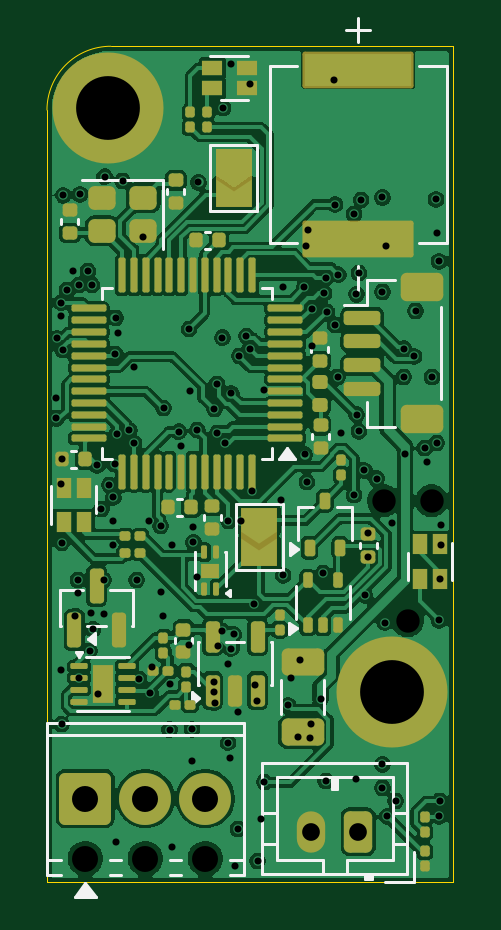
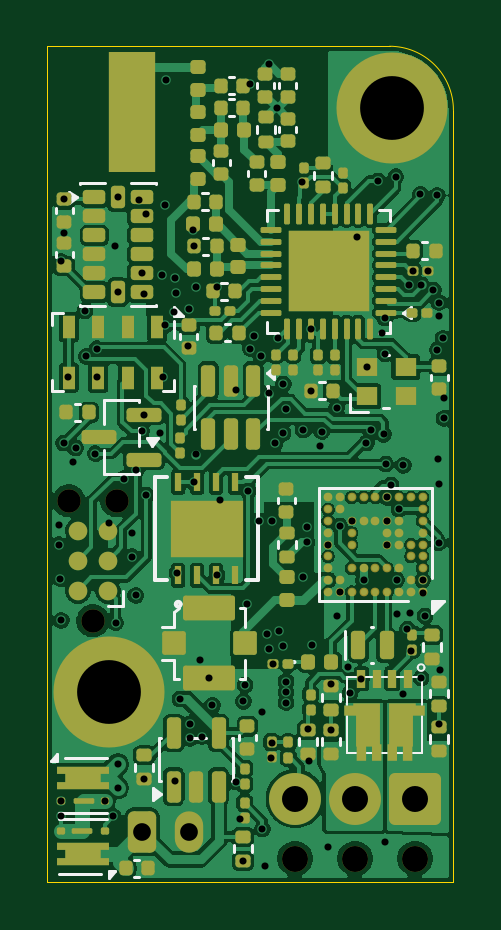
Circuit board: 13 layer files. Board 17.2 x 35.4 mm.
- bottom_copper: OshEasyMini-CuBottom.gbr (182262 bytes)
- inner_copper: OshEasyMini-CuIn1.gbr (142838 bytes)
- inner_copper: OshEasyMini-CuIn2.gbr (180827 bytes)
- inner_copper: OshEasyMini-CuIn3.gbr (131020 bytes)
- inner_copper: OshEasyMini-CuIn4.gbr (152357 bytes)
- top_copper: OshEasyMini-CuTop.gbr (196897 bytes)
- outline: OshEasyMini-EdgeCuts.gbr (1049 bytes)
- bottom_mask: OshEasyMini-MaskBottom.gbr (14631 bytes)
- top_mask: OshEasyMini-MaskTop.gbr (9306 bytes)
- drill: OshEasyMini-NPTH.drl (488 bytes)
- drill: OshEasyMini-PTH.drl (3352 bytes)
- bottom_silk: OshEasyMini-SilkBottom.gbr (24724 bytes)
- top_silk: OshEasyMini-SilkTop.gbr (17683 bytes)

=== bottom_copper: OshEasyMini-CuBottom.gbr (182262 bytes, source omitted) ===
=== inner_copper: OshEasyMini-CuIn1.gbr (142838 bytes, source omitted) ===
=== inner_copper: OshEasyMini-CuIn2.gbr (180827 bytes, source omitted) ===
=== inner_copper: OshEasyMini-CuIn3.gbr (131020 bytes, source omitted) ===
=== inner_copper: OshEasyMini-CuIn4.gbr (152357 bytes, source omitted) ===
=== top_copper: OshEasyMini-CuTop.gbr (196897 bytes, source omitted) ===
=== outline: OshEasyMini-EdgeCuts.gbr ===
%TF.GenerationSoftware,KiCad,Pcbnew,9.0.1*%
%TF.CreationDate,2025-11-25T18:55:05-05:00*%
%TF.ProjectId,OshEasyMini,4f736845-6173-4794-9d69-6e692e6b6963,rev?*%
%TF.SameCoordinates,Original*%
%TF.FileFunction,Profile,NP*%
%FSLAX46Y46*%
G04 Gerber Fmt 4.6, Leading zero omitted, Abs format (unit mm)*
G04 Created by KiCad (PCBNEW 9.0.1) date 2025-11-25 18:55:05*
%MOMM*%
%LPD*%
G01*
G04 APERTURE LIST*
%TA.AperFunction,Profile*%
%ADD10C,0.050000*%
%TD*%
G04 APERTURE END LIST*
D10*
X107200000Y-32700000D02*
X107200000Y-30000000D01*
X90000000Y-62700000D02*
X90000000Y-32700000D01*
X104500000Y-65400000D02*
X92700000Y-65400000D01*
X90000000Y-32700000D02*
G75*
G02*
X92700000Y-30000000I2700000J0D01*
G01*
X92700000Y-65400000D02*
X90000000Y-65400000D01*
X107200000Y-65400000D02*
X104500000Y-65400000D01*
X107200000Y-32700000D02*
X107200000Y-62700000D01*
X90000000Y-65400000D02*
X90000000Y-62700000D01*
X107200000Y-62700000D02*
X107200000Y-65400000D01*
X92700000Y-30000000D02*
X104500000Y-30000000D01*
X104500000Y-30000000D02*
X107200000Y-30000000D01*
M02*

=== bottom_mask: OshEasyMini-MaskBottom.gbr (14631 bytes, source omitted) ===
=== top_mask: OshEasyMini-MaskTop.gbr (9306 bytes, source omitted) ===
=== drill: OshEasyMini-NPTH.drl ===
M48
; DRILL file {KiCad 9.0.1} date 2025-11-25T18:55:05-0500
; FORMAT={-:-/ absolute / inch / decimal}
; #@! TF.CreationDate,2025-11-25T18:55:05-05:00
; #@! TF.GenerationSoftware,Kicad,Pcbnew,9.0.1
; #@! TF.FileFunction,NonPlated,1,6,NPTH
FMAT,2
INCH
; #@! TA.AperFunction,NonPlated,NPTH,ComponentDrill
T1C0.0390
; #@! TA.AperFunction,NonPlated,NPTH,ComponentDrill
T2C0.0433
%
G90
G05
T1
X4.1043Y-1.9386
X4.1443Y-2.1386
X4.1843Y-1.9386
T2
X3.6071Y-2.535
X3.7071Y-2.535
X3.8071Y-2.535
M30

=== drill: OshEasyMini-PTH.drl ===
M48
; DRILL file {KiCad 9.0.1} date 2025-11-25T18:55:05-0500
; FORMAT={-:-/ absolute / inch / decimal}
; #@! TF.CreationDate,2025-11-25T18:55:05-05:00
; #@! TF.GenerationSoftware,Kicad,Pcbnew,9.0.1
; #@! TF.FileFunction,Plated,1,6,PTH
FMAT,2
INCH
; #@! TA.AperFunction,Plated,PTH,ViaDrill
T1C0.0118
; #@! TA.AperFunction,Plated,PTH,ComponentDrill
T2C0.0295
; #@! TA.AperFunction,Plated,PTH,ComponentDrill
T3C0.0433
; #@! TA.AperFunction,Plated,PTH,ComponentDrill
T4C0.1063
%
G90
G05
T1
X3.5591Y-1.7677
X3.5591Y-1.8012
X3.5605Y-1.6679
X3.5659Y-2.2215
X3.5669Y-1.6299
X3.5673Y-1.6083
X3.5673Y-1.9102
X3.5675Y-2.311
X3.5677Y-2.0087
X3.5685Y-1.8697
X3.5701Y-1.6873
X3.5704Y-1.4294
X3.5767Y-1.5875
X3.5862Y-1.5557
X3.5906Y-2.1303
X3.5947Y-2.0709
X3.5947Y-2.0925
X3.5965Y-1.5787
X3.597Y-2.2339
X3.5982Y-1.4278
X3.6114Y-1.5557
X3.6142Y-2.189
X3.6161Y-2.126
X3.6181Y-1.5787
X3.6201Y-2.1526
X3.6268Y-1.8795
X3.628Y-2.2608
X3.6339Y-1.9525
X3.6378Y-2.0709
X3.6378Y-2.128
X3.6394Y-1.3984
X3.647Y-1.9125
X3.6535Y-2.0118
X3.6537Y-1.9331
X3.6537Y-1.9724
X3.656Y-1.8774
X3.6571Y-1.6937
X3.6575Y-1.6339
X3.6579Y-2.5079
X3.6598Y-1.828
X3.6618Y-1.6583
X3.6693Y-1.4055
X3.6804Y-1.8213
X3.688Y-1.7156
X3.6883Y-1.8424
X3.6929Y-2.0709
X3.6966Y-2.2356
X3.7032Y-1.4982
X3.7128Y-1.9724
X3.7158Y-2.2586
X3.7185Y-2.2165
X3.7325Y-2.0906
X3.7329Y-1.9805
X3.7366Y-2.1307
X3.7378Y-1.7843
X3.7475Y-2.2448
X3.7475Y-2.32
X3.752Y-2.5157
X3.7521Y-2.0118
X3.7628Y-1.8235
X3.7662Y-1.848
X3.7796Y-2.1798
X3.7803Y-1.6521
X3.7812Y-1.7555
X3.7847Y-2.3731
X3.785Y-2.3194
X3.7866Y-1.9823
X3.7874Y-2.0079
X3.7937Y-1.8209
X3.7941Y-2.0661
X3.7958Y-1.4081
X3.8222Y-2.2399
X3.8223Y-2.2575
X3.8223Y-1.7859
X3.8225Y-2.275
X3.8268Y-1.7441
X3.8271Y-1.8255
X3.8279Y-2.1809
X3.8346Y-2.1555
X3.8358Y-1.6669
X3.8365Y-1.2844
X3.8406Y-1.8425
X3.8442Y-2.2099
X3.8453Y-2.3419
X3.8457Y-1.9725
X3.8481Y-2.3677
X3.8502Y-1.2115
X3.8504Y-1.7598
X3.8504Y-2.185
X3.8543Y-2.1614
X3.8567Y-2.5469
X3.8618Y-2.4858
X3.8622Y-2.2913
X3.8639Y-1.6971
X3.8673Y-1.972
X3.8756Y-1.6643
X3.8819Y-1.2441
X3.8819Y-1.685
X3.885Y-1.922
X3.8876Y-2.1099
X3.8908Y-2.2455
X3.8932Y-2.2729
X3.8944Y-2.5388
X3.8996Y-2.4693
X3.9052Y-1.7539
X3.9055Y-2.4075
X3.9331Y-1.937
X3.937Y-1.5827
X3.937Y-2.063
X3.9449Y-2.2795
X3.9499Y-2.2341
X3.9618Y-2.3318
X3.9651Y-2.2032
X3.9724Y-1.5827
X3.9725Y-1.8615
X3.975Y-1.5143
X3.9764Y-1.9075
X3.978Y-1.4871
X3.9821Y-2.3345
X3.9826Y-2.3103
X3.9845Y-1.6184
X3.9852Y-1.6811
X3.9992Y-2.2689
X4.0039Y-2.0591
X4.0049Y-1.5931
X4.0079Y-1.5669
X4.0079Y-2.4055
X4.0098Y-1.6234
X4.0224Y-1.2378
X4.0236Y-1.4449
X4.0236Y-1.6457
X4.0276Y-1.7323
X4.0289Y-1.5617
X4.033Y-1.8253
X4.0551Y-1.4606
X4.0551Y-1.9291
X4.0591Y-1.5945
X4.0591Y-2.4016
X4.0595Y-1.7953
X4.063Y-1.5591
X4.063Y-1.8228
X4.0669Y-1.437
X4.0721Y-1.8878
X4.0728Y-2.0965
X4.0787Y-1.9921
X4.079Y-2.0318
X4.0925Y-1.9016
X4.1024Y-1.4331
X4.1024Y-1.5906
X4.1024Y-2.378
X4.1024Y-2.4173
X4.1063Y-2.1417
X4.1075Y-1.514
X4.1102Y-2.4646
X4.1181Y-1.9764
X4.1244Y-2.4389
X4.1378Y-1.685
X4.1378Y-1.7323
X4.1402Y-1.8602
X4.1551Y-1.698
X4.1575Y-1.622
X4.1728Y-1.8506
X4.1772Y-1.874
X4.185Y-1.7323
X4.1917Y-1.4363
X4.1929Y-1.4921
X4.1929Y-1.8425
X4.1969Y-1.5394
X4.1969Y-2.1378
X4.1969Y-2.4646
X4.1976Y-2.439
X4.1984Y-2.0685
X4.2008Y-1.9783
X4.2008Y-2.0118
T2
X3.9835Y-2.4902
X4.0622Y-2.4902
T3
X3.6071Y-2.435
X3.7071Y-2.435
X3.8071Y-2.435
T4
X3.6457Y-1.2835
X4.1181Y-2.2579
M30

=== bottom_silk: OshEasyMini-SilkBottom.gbr (24724 bytes, source omitted) ===
=== top_silk: OshEasyMini-SilkTop.gbr (17683 bytes, source omitted) ===
